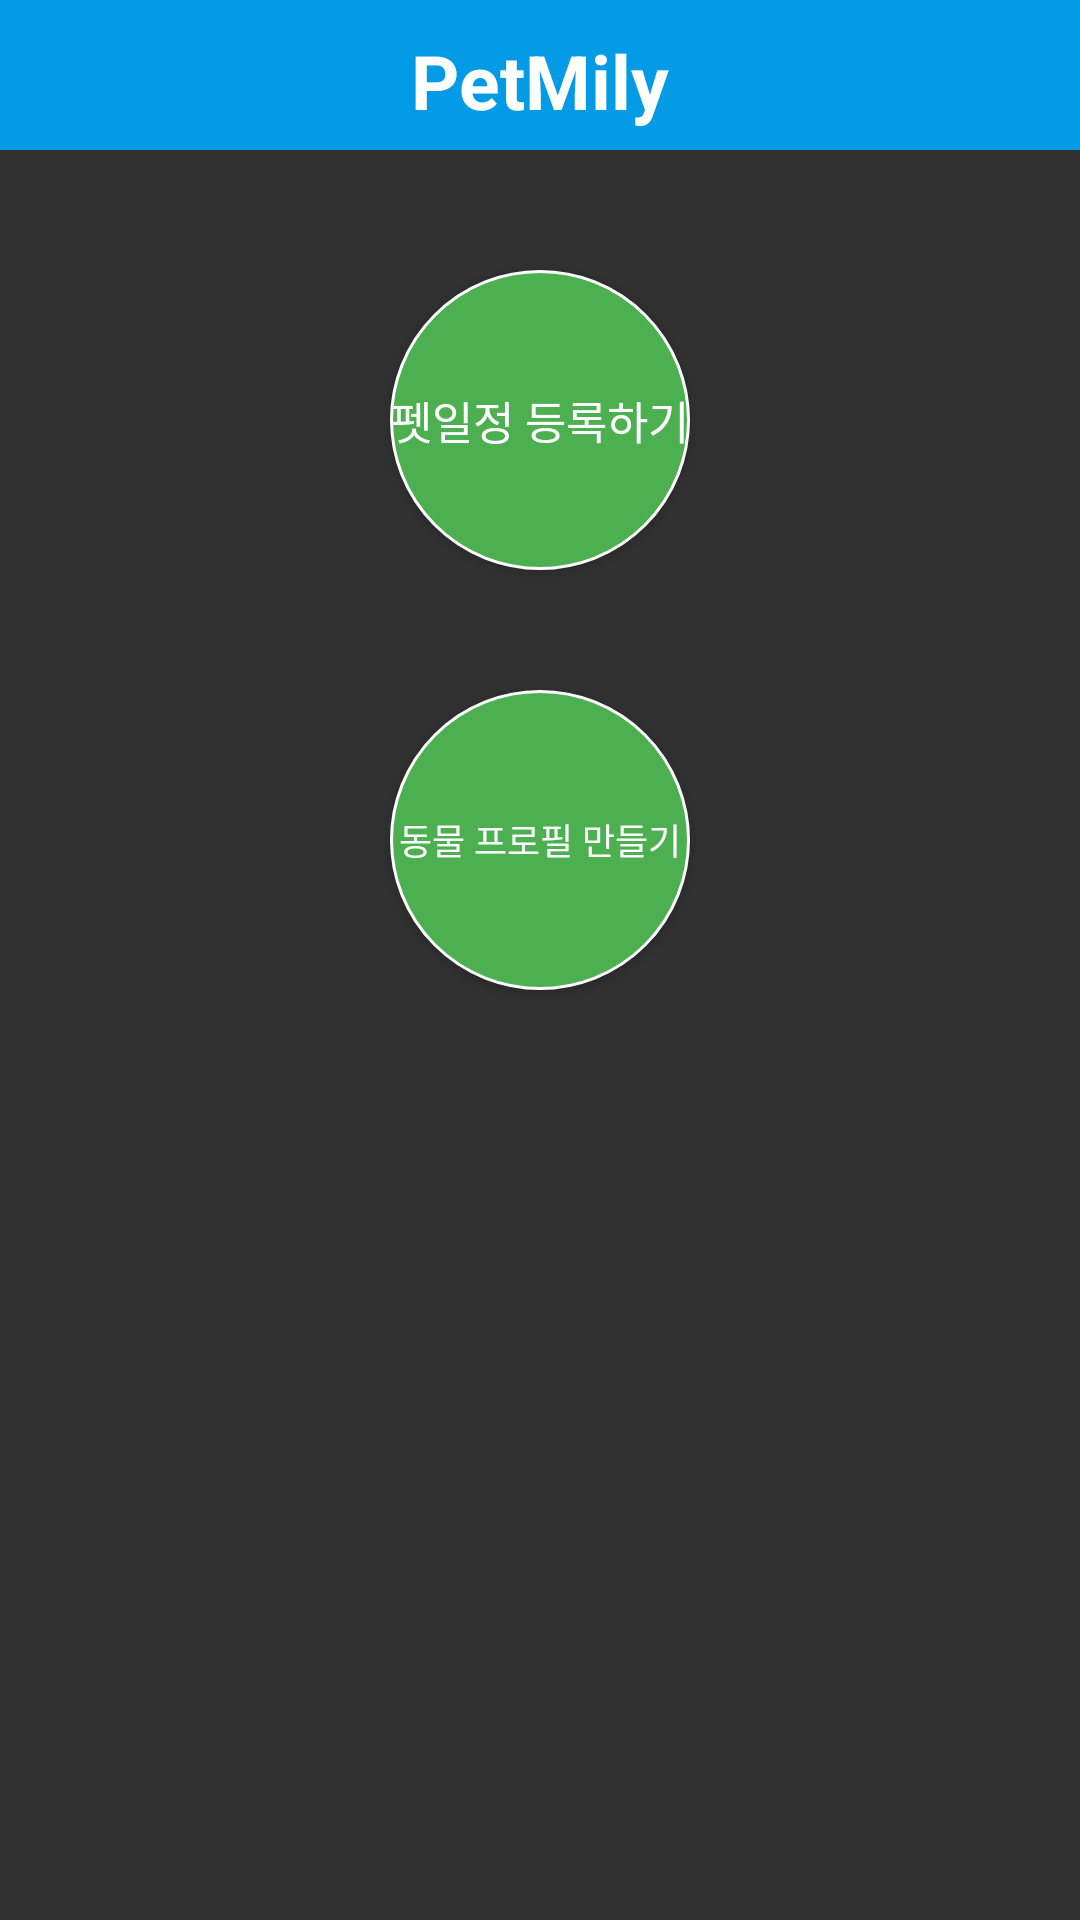

Layout XML and referenced resources for this Android screen:
<!-- AndroidManifest.xml: application theme Theme.AppCompat.NoActionBar -->
<!-- res/layout/activity_main.xml -->
<?xml version="1.0" encoding="utf-8"?>
<RelativeLayout xmlns:android="http://schemas.android.com/apk/res/android"
    xmlns:app="http://schemas.android.com/apk/res-auto"
    xmlns:tools="http://schemas.android.com/tools"
    android:layout_width="match_parent"
    android:layout_height="match_parent"
    tools:context=".MainActivity">
    
    <LinearLayout
        android:layout_width="match_parent"
        android:layout_height="match_parent"
        android:orientation="vertical">

        <LinearLayout
            android:layout_width="match_parent"
            android:layout_height="50dp"
            android:orientation="vertical"
            android:background="@color/colorPrimary">

            <TextView
                android:layout_width="wrap_content"
                android:layout_height="wrap_content"
                android:layout_gravity="center"
                android:text="PetMily"
                android:textColor="#ffffff"
                android:textSize="25dp"
                android:textStyle="bold"
                android:layout_marginTop="10dp" />

        </LinearLayout>

        <LinearLayout
            android:layout_width="match_parent"
            android:layout_height="match_parent"
            android:orientation="vertical" >


            <androidx.appcompat.widget.AppCompatButton
                android:layout_width="100dp"
                android:layout_height="100dp"
                android:text="펫일정 등록하기"
                android:textSize="15sp"
                android:background="@drawable/shape_for_circle_green_button"
                android:layout_gravity="center"
                android:layout_marginTop="40dp"
                android:id="@+id/scheduleButton"/>

            <androidx.appcompat.widget.AppCompatButton
                android:layout_width="100dp"
                android:layout_height="100dp"
                android:text="동물 프로필 만들기"
                android:textSize="12sp"
                android:background="@drawable/shape_for_circle_green_button"
                android:layout_gravity="center"
                android:layout_marginTop="40dp"
                android:id="@+id/petsignupButton"/>

        </LinearLayout>
    </LinearLayout>

</RelativeLayout>
<!-- resources referenced by this layout -->
<resources>
  <color name="colorPrimary">#039BE5</color>
  <!-- drawable shape_for_circle_green_button (drawable) -->
  <?xml version="1.0" encoding="utf-8"?>
  <shape xmlns:android="http://schemas.android.com/apk/res/android"
      android:shape="oval">
  
      <solid android:color="#4CAF50"/>
      <stroke
          android:width="1dp"
          android:color="@color/white"/>
  
  </shape>
  <color name="white">#FFFFFFFF</color>
</resources>
